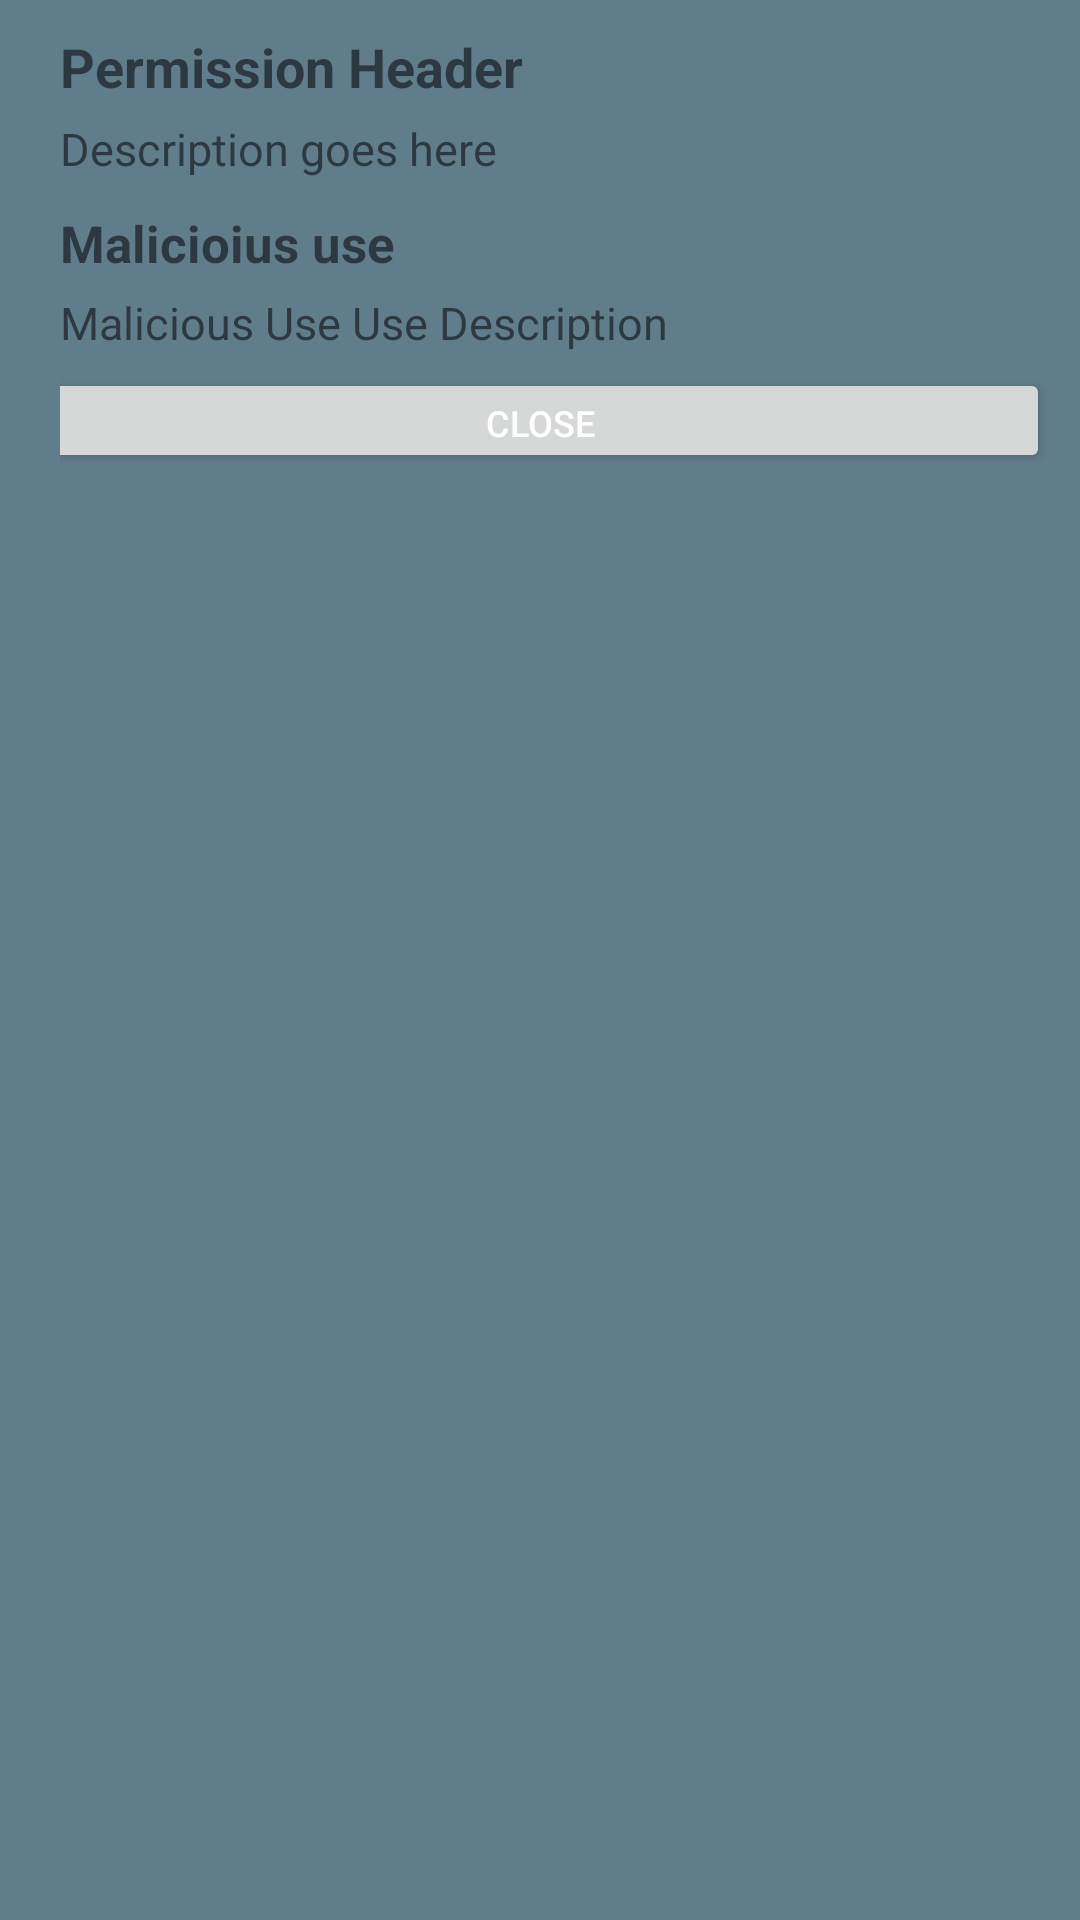

This screen was rendered from an Android layout file. Write that file and the resources it references.
<!-- AndroidManifest.xml: application theme AppTheme -->
<!-- res/layout/permission_description_layout.xml -->
<?xml version="1.0" encoding="utf-8"?>

<ScrollView xmlns:android="http://schemas.android.com/apk/res/android"
    android:layout_width="match_parent"
    android:layout_height="match_parent"
    android:paddingBottom="10dp"
    >

    <RelativeLayout
        android:layout_width="match_parent"
        android:layout_height="match_parent"
        android:paddingLeft="20dp" >

        <TextView
            android:id="@+id/tvPermissionHeader"
            android:layout_width="wrap_content"
            android:layout_height="wrap_content"
            android:layout_marginTop="10dp"
            android:fontFamily="Garamond"
            android:text="Permission Header"
            android:textSize="18sp"
            android:textStyle="bold" />

        <TextView
            android:id="@+id/tvPermissionDescription"
            android:layout_width="wrap_content"
            android:layout_height="wrap_content"
            android:layout_alignLeft="@+id/tvPermissionHeader"
            android:layout_below="@+id/tvPermissionHeader"
            android:layout_marginRight="5dp"
            android:layout_marginTop="5dp"
            android:text="Description goes here"
            android:textSize="15sp"
            android:typeface="sans" />

        <TextView
            android:id="@+id/tvMaliciousUseHeader"
            android:layout_width="wrap_content"
            android:layout_height="wrap_content"
            android:layout_alignLeft="@+id/tvPermissionHeader"
            android:layout_below="@+id/tvPermissionDescription"
            android:layout_marginTop="10dp"
            android:text="Malicioius use"
            android:textSize="17sp"
            android:textStyle="bold" />

        <TextView
            android:id="@+id/tvMaliciousUseDescription"
            android:layout_width="wrap_content"
            android:layout_height="wrap_content"
            android:layout_alignLeft="@+id/tvPermissionHeader"
            android:layout_below="@+id/tvMaliciousUseHeader"
            android:layout_marginRight="5dp"
            android:layout_marginTop="5dp"
            android:text="Malicious Use Use Description"
            android:textSize="15sp" />

        <Button
            android:id="@+id/btn_finish"
            android:layout_width="match_parent"
            android:layout_height="35dp"
            android:layout_below="@+id/tvMaliciousUseDescription"
            android:layout_marginTop="5dp"
            android:textSize="12sp"
            android:layout_alignParentBottom="true"
            android:layout_centerHorizontal="true"
            android:text="Close" />

    </RelativeLayout>

</ScrollView>
<!-- resources referenced by this layout -->
<resources>
  <style name="AppTheme" parent="Theme.AppCompat.Light.NoActionBar">
          <item name="colorPrimary">@color/orange</item>
          <item name="colorPrimaryDark">@color/orange</item>
          <item name="colorAccent">@color/orange</item>
          <item name="android:windowBackground">@color/grey</item>
          <item name="android:textColorPrimary">@color/white</item>
          <item name="android:textColorSecondary">@color/white</item>
          <item name="windowActionBar">false</item>
          <item name="windowNoTitle">true</item>
      </style>
  <color name="orange">#ff9800</color>
  <color name="grey">#607d8b</color>
  <color name="white">#ffffff</color>
</resources>
